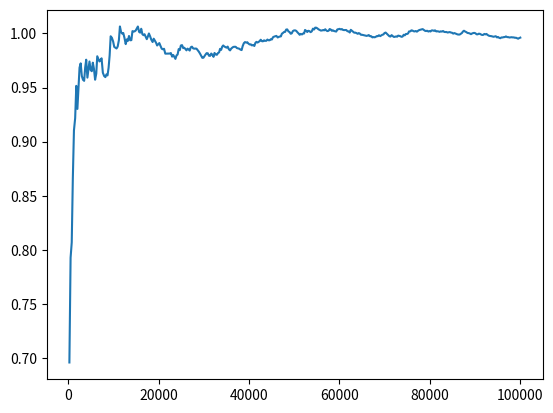

Python code for this plot:
from enum import Enum
import time 
import numpy
import matplotlib.pyplot as plt


class EventQueue:
    def __init__(self):
        self.queue = []

    def insert(self, ev):
        numElem = len(self.queue)
        #control if the queue is empty
        if(numElem == 0):
            self.queue.append(ev)
        else:
            #insert the element in the right position
            i = 0
            index = -1
            while(i<numElem):
                if(self.queue[i].time>ev.time):
                    index = i
                    i = numElem-1
                i += 1
            # if(index>-1):
            #     self.queue.insert(index, ev)
            # else:
            #     self.queue.insert(i, ev)
            if index == -1:
                index = i
            #insert the element
            self.queue.insert(index, ev)
            #link the new element, it is assumed that there exist a start and end event, so each event will have at least one other event before and after itself
            # self.queue[index-1].next = self.queue[index]
            # self.queue[index].next = self.queue[index+1]

    def toString(self):
        string = ""
        for elem in self.queue:
            string += elem.toString() + ", "
        return string[:-2]


#lambda
lam = 1
#mu
u = 2
#condition to stop the simulation
END = False
#event queue
q = EventQueue()
#time
t = 0
#maximum simulation time (s)
maxTime = 100000
#seed of the RNG
numpy.random.seed(232)
#server status: true if it is free, false if it is working
server = True
#number of packets in the queue
packetQueue = 0

class Type(Enum):
    START = 1
    END = 2
    ARRIVAL = 3
    DEPARTURE = 4
    DEBUG = 5

class Event:
    def __init__(self, time, t):
        self.time = time
        self.type = t
        self.next = None
    def toString(self):
        return(str(self.time)+"-"+str(self.type.name))
    def execute(self, queue):
        typ = self.type.value
        global packetQueue
        if typ == 1:
            print("START")
            #schedule an arrival event
            #global t
            at = numpy.random.exponential(1/lam)
            # global q
            q.insert(Event(at, Type.ARRIVAL))
            # e.execute(queue)
        elif typ == 2:
            print("END")
            global END
            END = True
        elif typ == 3:
            # print(f"ARRIVAL t: {self.time}")
            #schedule the next arrival
            at = self.time+numpy.random.exponential(1/lam)
            q.insert(Event(at, Type.ARRIVAL))
            #if server is free, seize it and schedule the departure of the packet
            global server
            if server == True:
                server = False
                at = self.time+numpy.random.exponential(1/u)
                q.insert(Event(at, Type.DEPARTURE))
                #self.execute(queue)
            #if the server is busy increase the number of packet in the queue
            else:
                # global packetQueue
                packetQueue += 1
        elif typ == 4:
            # print(f"DEPARTURE t: {self.time}")
            # global server
            if(packetQueue == 0):
                server = True 
            else:
                server = False
                at = self.time+numpy.random.exponential(1/u)
                q.insert(Event(at, Type.DEPARTURE))
                # global packetQueue
                packetQueue -= 1
        elif typ == 5:
            print(f"   DEBUG TIME: {self.time}")
            # print(queue.toString())
            print(f"      PacketQueue: {packetQueue}, server: {server}")


#insert start and end event
start = Event(0, Type.START)
end = Event(maxTime, Type.END)
start.next = END
q.queue.append(start)
q.queue.append(end)
# print(q.toString())

# # insert some events out of order
# q.insert(Event(150, Type.ARRIVAL))
# q.insert(Event(76, Type.DEPARTURE))
# q.insert(Event(120, Type.DEBUG))
# q.insert(Event(104, Type.DEPARTURE))
# q.insert(Event(100, Type.ARRIVAL))
# q.insert(Event(20, Type.DEPARTURE))
# q.insert(Event(250, Type.DEBUG))
# q.insert(Event(66, Type.DEPARTURE))


time = []
packetNumber = []
t = 0
np = 0
#event manager loop
while(not END):
    #execute event (first the start event)
    time.append(t)
    packetNumber.append(np)
    ev = q.queue.pop(0)
    ev.execute(q)
    # print(f"EVENT: {ev.type}, TIME: {t}, NP: {np}")
    
    # if(ev.type != Type.DEBUG):
    #     q.insert(Event(ev.time + 0.01, Type.DEBUG))
    t = ev.time
    if (server):
        np = packetQueue
    else:
        np = packetQueue + 1

# print(time)
# print(packetNumber)


i = 0
j = 0
packetNumberInt = []
timeInt = []
interval = 10000
print(f"Len packetNumber: {len(packetNumber)}, len time: {len(time)}")

    
y = (lam/u)/(1-(lam/u))
# print(y)


# i = 1
# mean = 0
# while i<len(time):
#     mean += (time[i]-time[i-1])*packetNumber[i-1]
#     i += 1
# print(mean/maxTime)

interval = 500
intervals = list(range(interval, len(time), interval))
intervals.append(len(time))
means = []
for elem in intervals:
    i = 1
    mean = 0
    while i<elem:
        mean += (time[i]-time[i-1])*packetNumber[i-1]
        i += 1
    means.append(mean/time[elem-1])

times = []
for elem in intervals:
    times.append(time[elem -1])
plt.plot(times, means)
plt.show()